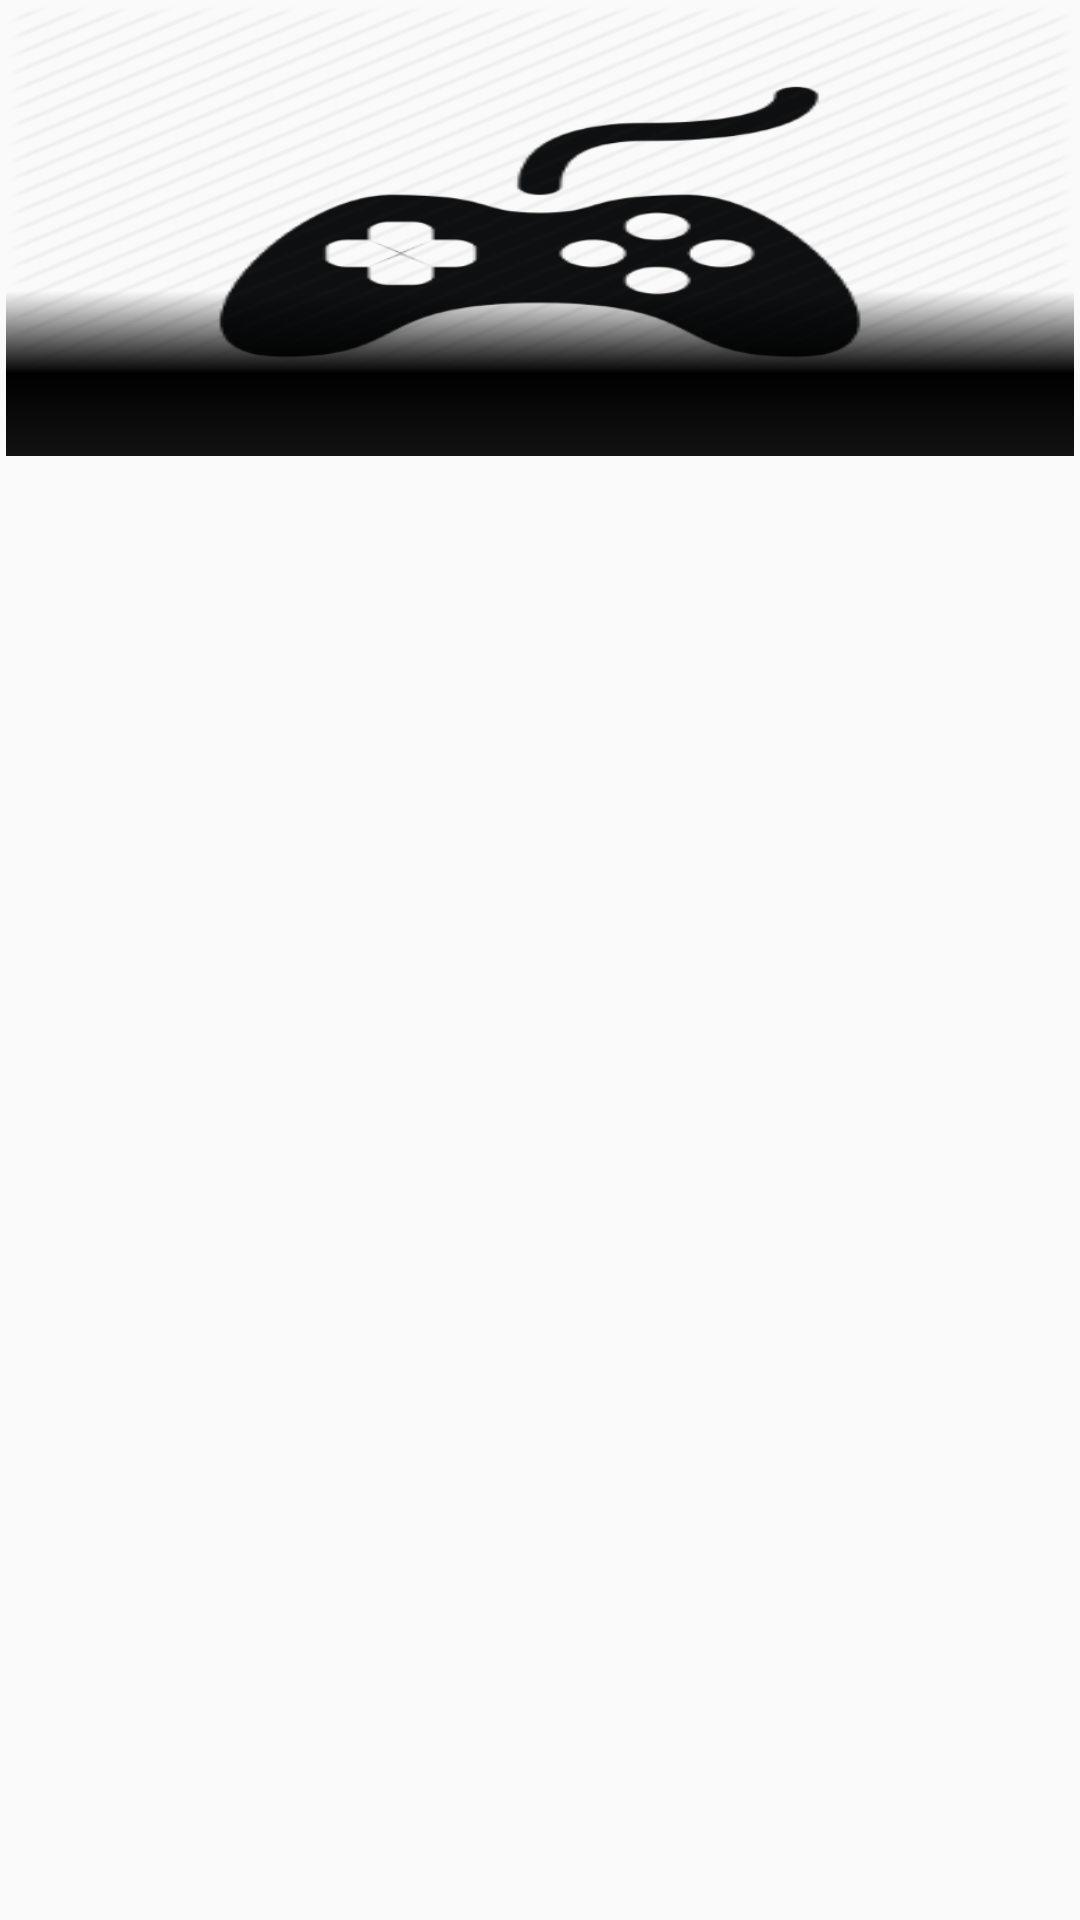

Produce the Android XML layout that renders to this screen, including the resource entries it uses.
<!-- AndroidManifest.xml: application theme AppTheme -->
<!-- res/layout/game_item.xml -->
<?xml version="1.0" encoding="utf-8"?>
<android.support.constraint.ConstraintLayout xmlns:android="http://schemas.android.com/apk/res/android"
    xmlns:app="http://schemas.android.com/apk/res-auto"
    xmlns:tools="http://schemas.android.com/tools"
    android:id="@+id/gameContainer"
    android:layout_width="match_parent"
    android:layout_height="wrap_content"
    android:padding="2dp">

    <ImageView
        android:id="@+id/image"
        android:layout_width="0dp"
        android:layout_height="150dp"
        android:background="@drawable/game"
        android:contentDescription="@null"
        android:scaleType="centerCrop"
        app:layout_constraintEnd_toEndOf="parent"
        app:layout_constraintStart_toStartOf="parent"
        app:layout_constraintTop_toTopOf="parent" />

    <TextView
        android:id="@+id/name"
        android:layout_width="0dp"
        android:layout_height="55dp"
        android:background="@drawable/gradient_black_transparent_list"
        android:gravity="center"
        android:maxLines="2"
        android:padding="5dp"
        android:textColor="@android:color/white"
        app:layout_constraintBottom_toBottomOf="@+id/image"
        app:layout_constraintEnd_toEndOf="@+id/image"
        app:layout_constraintStart_toStartOf="@+id/image"
        tools:text="Item" />

    <ImageView
        android:id="@+id/close"
        android:layout_width="25dp"
        android:layout_height="25dp"
        android:layout_marginTop="2dp"
        android:background="@color/colorPrimary"
        android:contentDescription="@null"
        android:padding="5dp"
        android:src="@drawable/ic_close"
        android:visibility="gone"
        app:layout_constraintRight_toRightOf="@+id/gameContainer"
        app:layout_constraintTop_toTopOf="@+id/gameContainer" />

</android.support.constraint.ConstraintLayout>
<!-- resources referenced by this layout -->
<resources>
  <color name="colorPrimary">#121212</color>
  <!-- drawable game: png bitmap (drawable-hdpi, 10290 bytes) -->
  <!-- drawable gradient_black_transparent_list (drawable) -->
  <?xml version="1.0" encoding="utf-8"?>
  <shape xmlns:android="http://schemas.android.com/apk/res/android"
      android:shape="rectangle">
  
      <gradient
          android:angle="90"
          android:centerColor="@color/colorPrimaryDark"
          android:endColor="#00000000"
          android:startColor="@color/colorPrimary"
          android:type="linear" />
  
      <corners android:radius="0dp" />
  
  </shape>
  <!-- drawable ic_close (drawable) -->
  <vector xmlns:android="http://schemas.android.com/apk/res/android"
      android:width="18dp"
      android:height="18dp"
      android:viewportHeight="18.0"
      android:viewportWidth="18.0">
      <path
          android:fillColor="#ffffff"
          android:pathData="M17.297,1.934C17.619,1.612 17.625,1.095 17.309,0.78C16.994,0.464 16.477,0.469 16.155,0.792L0.776,16.171C0.453,16.493 0.448,17.01 0.764,17.325C1.079,17.641 1.596,17.635 1.918,17.313L17.297,1.934Z"
          android:strokeColor="#00000000"
          android:strokeWidth="1" />
      <path
          android:fillColor="#ffffff"
          android:pathData="M16.155,17.313C16.477,17.635 16.994,17.641 17.309,17.325C17.625,17.01 17.619,16.493 17.297,16.171L1.918,0.792C1.596,0.469 1.079,0.464 0.764,0.78C0.448,1.095 0.453,1.612 0.776,1.934L16.155,17.313Z"
          android:strokeColor="#00000000"
          android:strokeWidth="1" />
  </vector>
  <style name="AppTheme" parent="Theme.AppCompat.Light.NoActionBar">
          
          <item name="colorPrimary">@color/colorPrimary</item>
          <item name="colorPrimaryDark">@color/colorPrimaryDark</item>
          <item name="colorAccent">@color/colorAccent</item>
      </style>
  <color name="colorPrimaryDark">#000000</color>
  <color name="colorAccent">#353535</color>
</resources>
